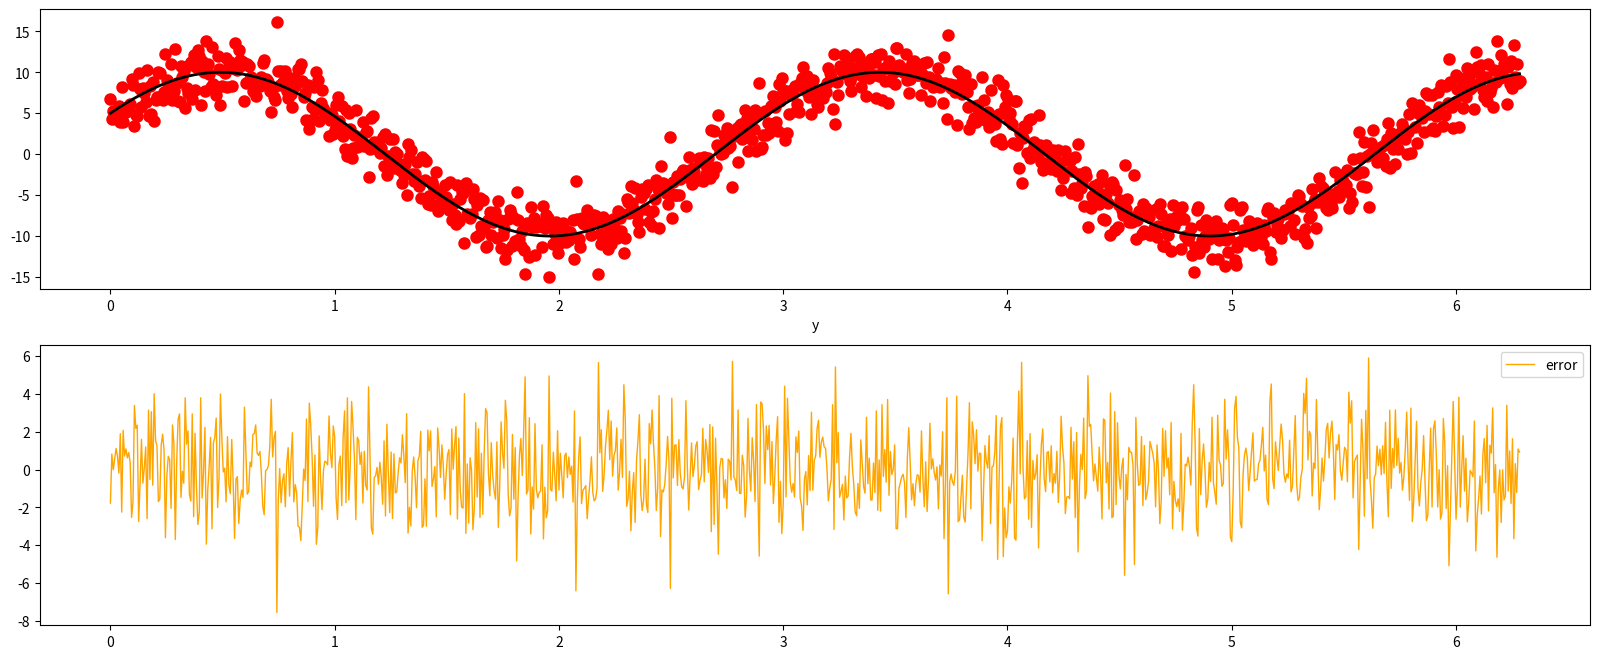

Generate this figure with matplotlib:

'''
使用最小二乘法拟合正弦函数
'''
import numpy as np
from scipy import optimize
import  matplotlib.pyplot as plt

#定义拟合函数图形
def func(x,p):
    A,k,theta = p
    return A*np.sin(2*np.pi*k*x+theta)

#定义误差函数
def error(p,x,y):
    return y-func(x,p)

#生成训练数据
#随机给出参数的初始值
p0 = [10, 0.34, np.pi/6]
A,k,theta = p0
x = np.linspace(0, 2*np.pi, 1000)
#随机指定参数
y0 = func(x, p0)
#randn(m)从标准正态分布中返回m个值，在本例作为噪声
y1 = y0 + 2*np.random.randn(len(x))
#进行参数估计
Para = optimize.leastsq(error, p0, args=(x,y1))
A, k, theta = Para[0]
'''
图形可视化
'''
plt.figure(figsize=(20, 8))
ax1 = plt.subplot(2, 1, 1)
ax2 = plt.subplot(2, 1, 2)

#在ax1区域绘图
plt.sca(ax1)
#绘制散点图
plt.scatter(x, y1, color='red', label='Sample Point', linewidth=3)
plt.xlabel('x')
plt.xlabel('y')
plt.plot(x, y0, color='black', label='sine', linewidth=2)

#在ax2区域绘图
plt.sca(ax2)
y = func(x, p0)
e = y-y1
plt.plot(x, e, color='orange', label='error', linewidth=1)

#显示图例和图形
plt.legend()
plt.show()